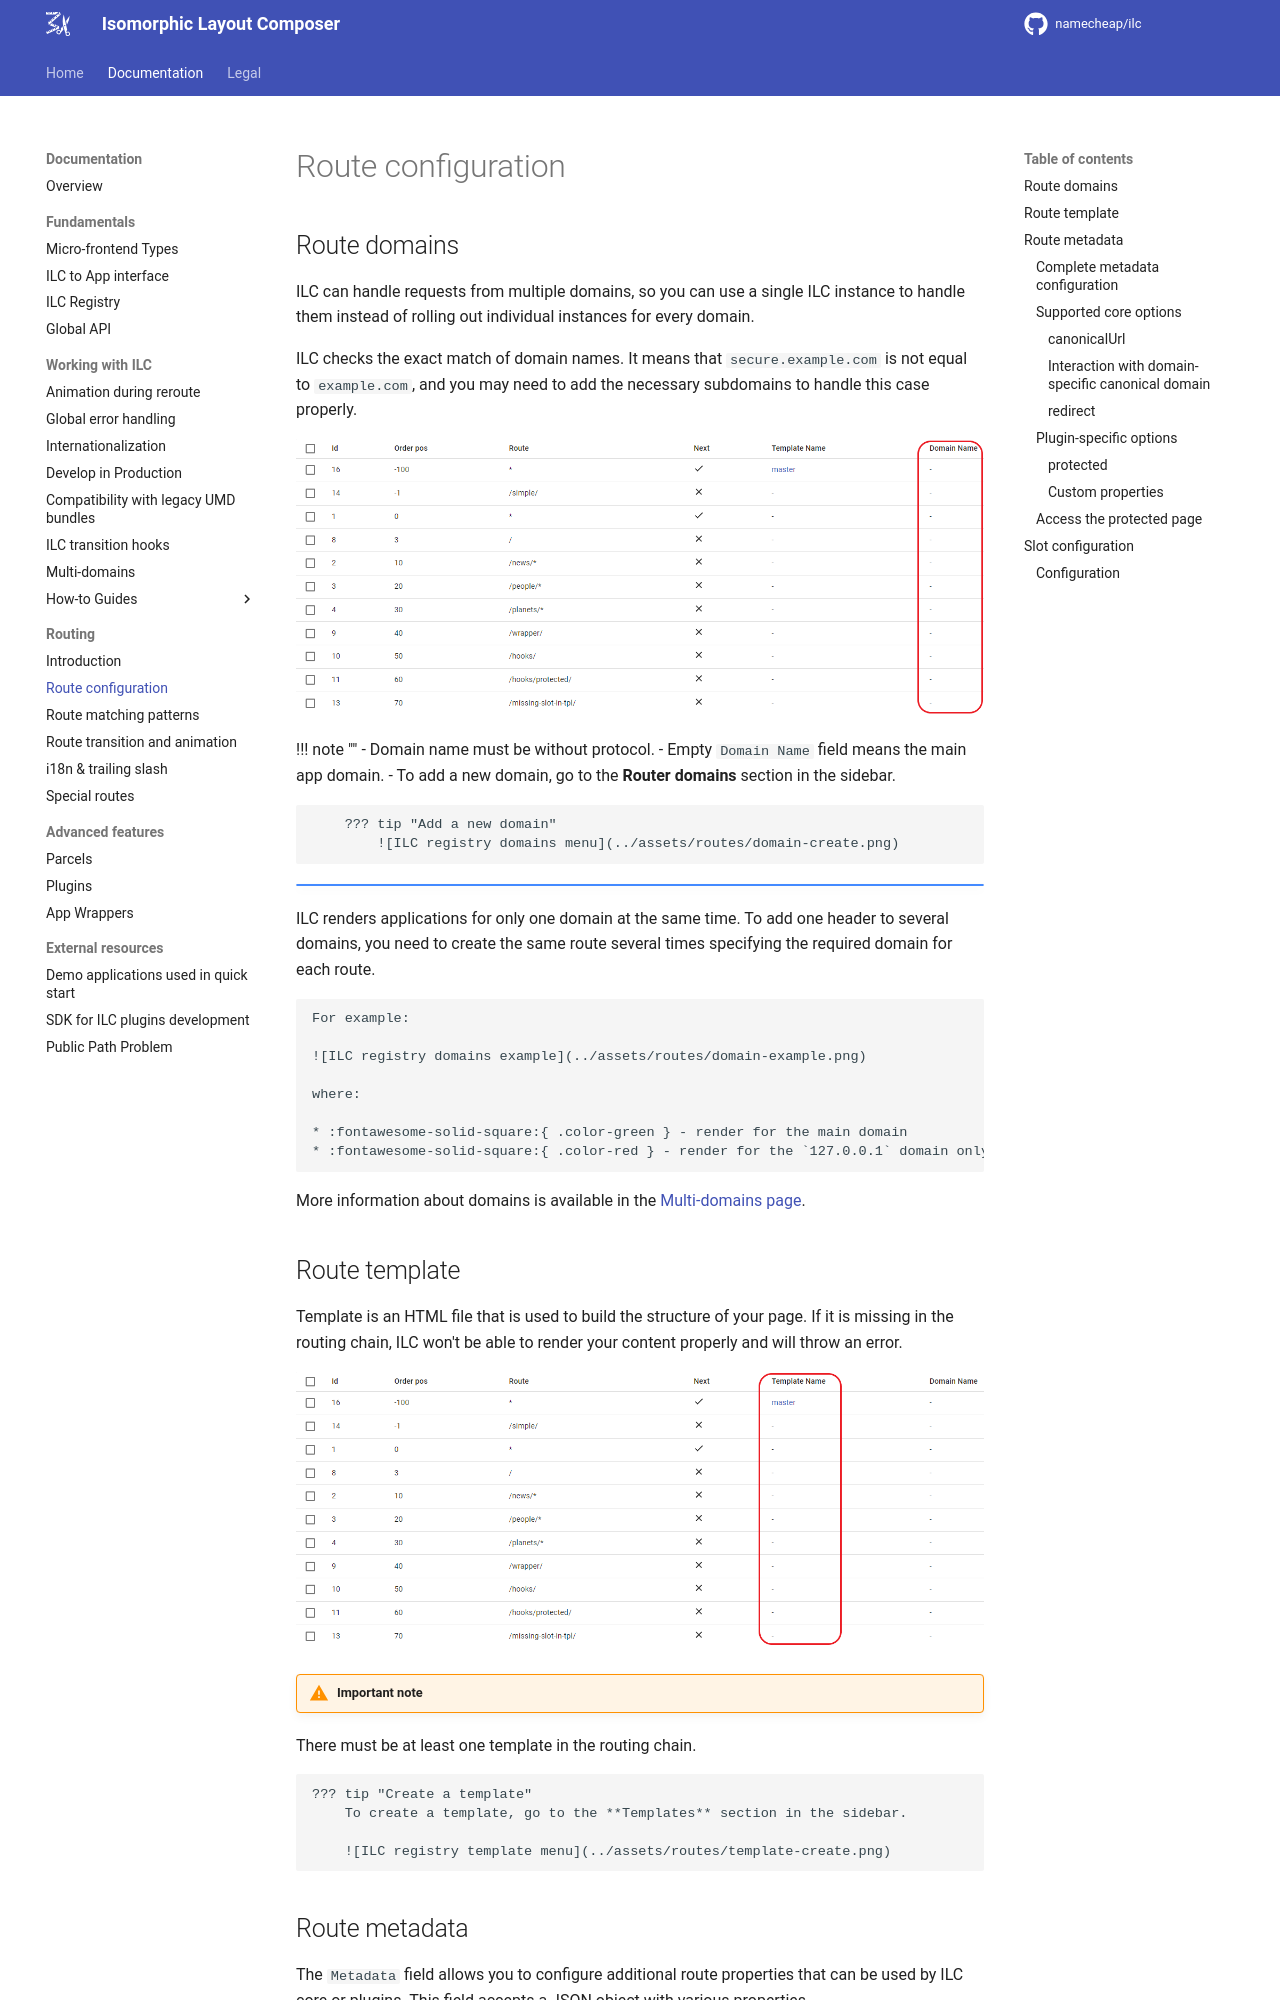

repository: namecheap/ilc · page: docs/routing/route_configuration/index.html · generator: mkdocs

# Route configuration

## Route domains

ILC can handle requests from multiple domains, so you can use a single ILC instance to handle them instead of rolling out individual instances for every domain.

ILC checks the exact match of domain names. It means that `secure.example.com` is not equal to `example.com`, and you may need to add the necessary subdomains to handle this case properly.

![ILC registry domains field](../assets/routes/domain-field.png)

!!! note "" - Domain name must be without protocol. - Empty `Domain Name` field means the main app domain. - To add a new domain, go to the **Router domains** section in the sidebar.

        ??? tip "Add a new domain"
            ![ILC registry domains menu](../assets/routes/domain-create.png)

!!! note ""
ILC renders applications for only one domain at the same time. To add one header to several domains, you need to create the same route several times specifying the required domain for each route.

    For example:

    ![ILC registry domains example](../assets/routes/domain-example.png)

    where:

    * :fontawesome-solid-square:{ .color-green } - render for the main domain
    * :fontawesome-solid-square:{ .color-red } - render for the `127.0.0.1` domain only

More information about domains is available in the [Multi-domains page](../multi-domains.md).

## Route template

Template is an HTML file that is used to build the structure of your page. If it is missing in the routing chain, ILC won't be able to render your content properly and will throw an error.

![ILC registry template field](../assets/routes/template-field.png)

!!! warning "Important note"
There must be at least one template in the routing chain.

    ??? tip "Create a template"
        To create a template, go to the **Templates** section in the sidebar.

        ![ILC registry template menu](../assets/routes/template-create.png)

## Route metadata

The `Metadata` field allows you to configure additional route properties that can be used by ILC core or plugins. This field accepts a JSON object with various properties.

!!! info ""
Some metadata properties are handled by plugins, not by ILC core. ILC supports custom plugins, and you can learn more about them in the [ilc-plugins-sdk repository](https://github.com/namecheap/ilc-plugins-sdk).
